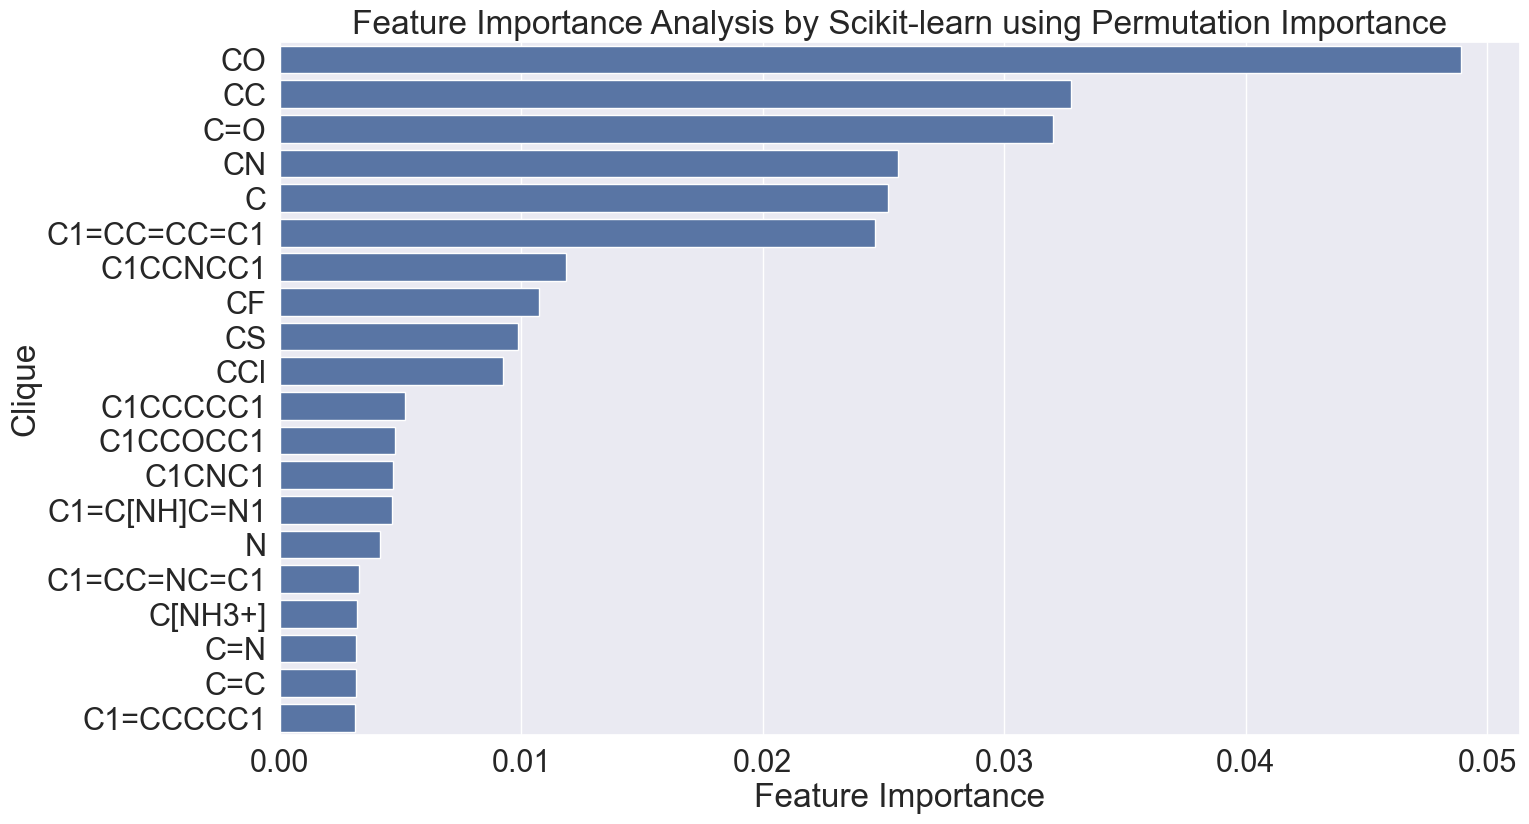

The table this chart was drawn from, first rows:
feature, importance, frequency
CO, 0.0489, 5610
CC, 0.03275, 7380
C=O, 0.03204, 5395
CN, 0.02559, 5477
C, 0.02518, 6066
C1=CC=CC=C1, 0.02467, 4880
C1CCNCC1, 0.01184, 794
CF, 0.01072, 1118
CS, 0.00985, 825
CCl, 0.009248, 1262
C1CCCCC1, 0.0052, 1873
C1CCOCC1, 0.004752, 530
C1CNC1, 0.004675, 754
C1=C[NH]C=N1, 0.00465, 228
N, 0.00415, 1059
C1=CC=NC=C1, 0.003292, 359
C[NH3+], 0.003215, 253
C=N, 0.003177, 438
C=C, 0.003138, 667
C1=CCCCC1, 0.0031, 696
C1CCNC1, 0.002959, 603
C1=CCC=CC1, 0.002165, 677
C1=NCCN1, 0.002113, 95
C1CCCC1, 0.002113, 1163
C1CNCNC1, 0.00164, 112
C#N, 0.001588, 172
CBr, 0.001563, 139
C1CNCCN1, 0.001563, 492
C1CC2CCNC(C1)C2, 0.001499, 204
C1=CCCC=C1, 0.001332, 172
C=S, 0.001319, 56
C1=CNC=CC1, 0.001281, 69
NS, 0.001268, 235
C1=CCNC=C1, 0.001268, 81
C1=CCNCC1, 0.001242, 169
C1CC1, 0.00123, 286
C1CCOC1, 0.001191, 329
C1=CN=CN=C1, 0.001178, 146
NN, 0.001166, 108
C1=CNCC1, 0.001153, 240
C1=CSC=N1, 0.001102, 251
C1=CNCNC1, 0.001076, 62
C1=CSC=C1, 0.001025, 124
C1COCO1, 0.0009991, 287
[NH4+], 0.0008966, 227
C1=C[NH]N=C1, 0.000871, 90
C1CSCN1, 0.0008582, 310
C1=C[NH]C=C1, 0.0008326, 112
NO, 0.0008198, 272
O=S, 0.0006405, 477
C1COCN1, 0.0006276, 94
C1=CCCN=C1, 0.0005508, 76
C1CCCNCC1, 0.0004996, 99
C1CNCN1, 0.0004099, 130
C1=CC2CCNC(C1)C2, 0.0004099, 101
S, 0.0003715, 481
C1=CN=CNC1, 0.0003715, 56
C1=CNCCC1, 0.0003458, 51
P, 0.000333, 53
C1=COCCC1, 0.0003202, 73
... 16 more rows
